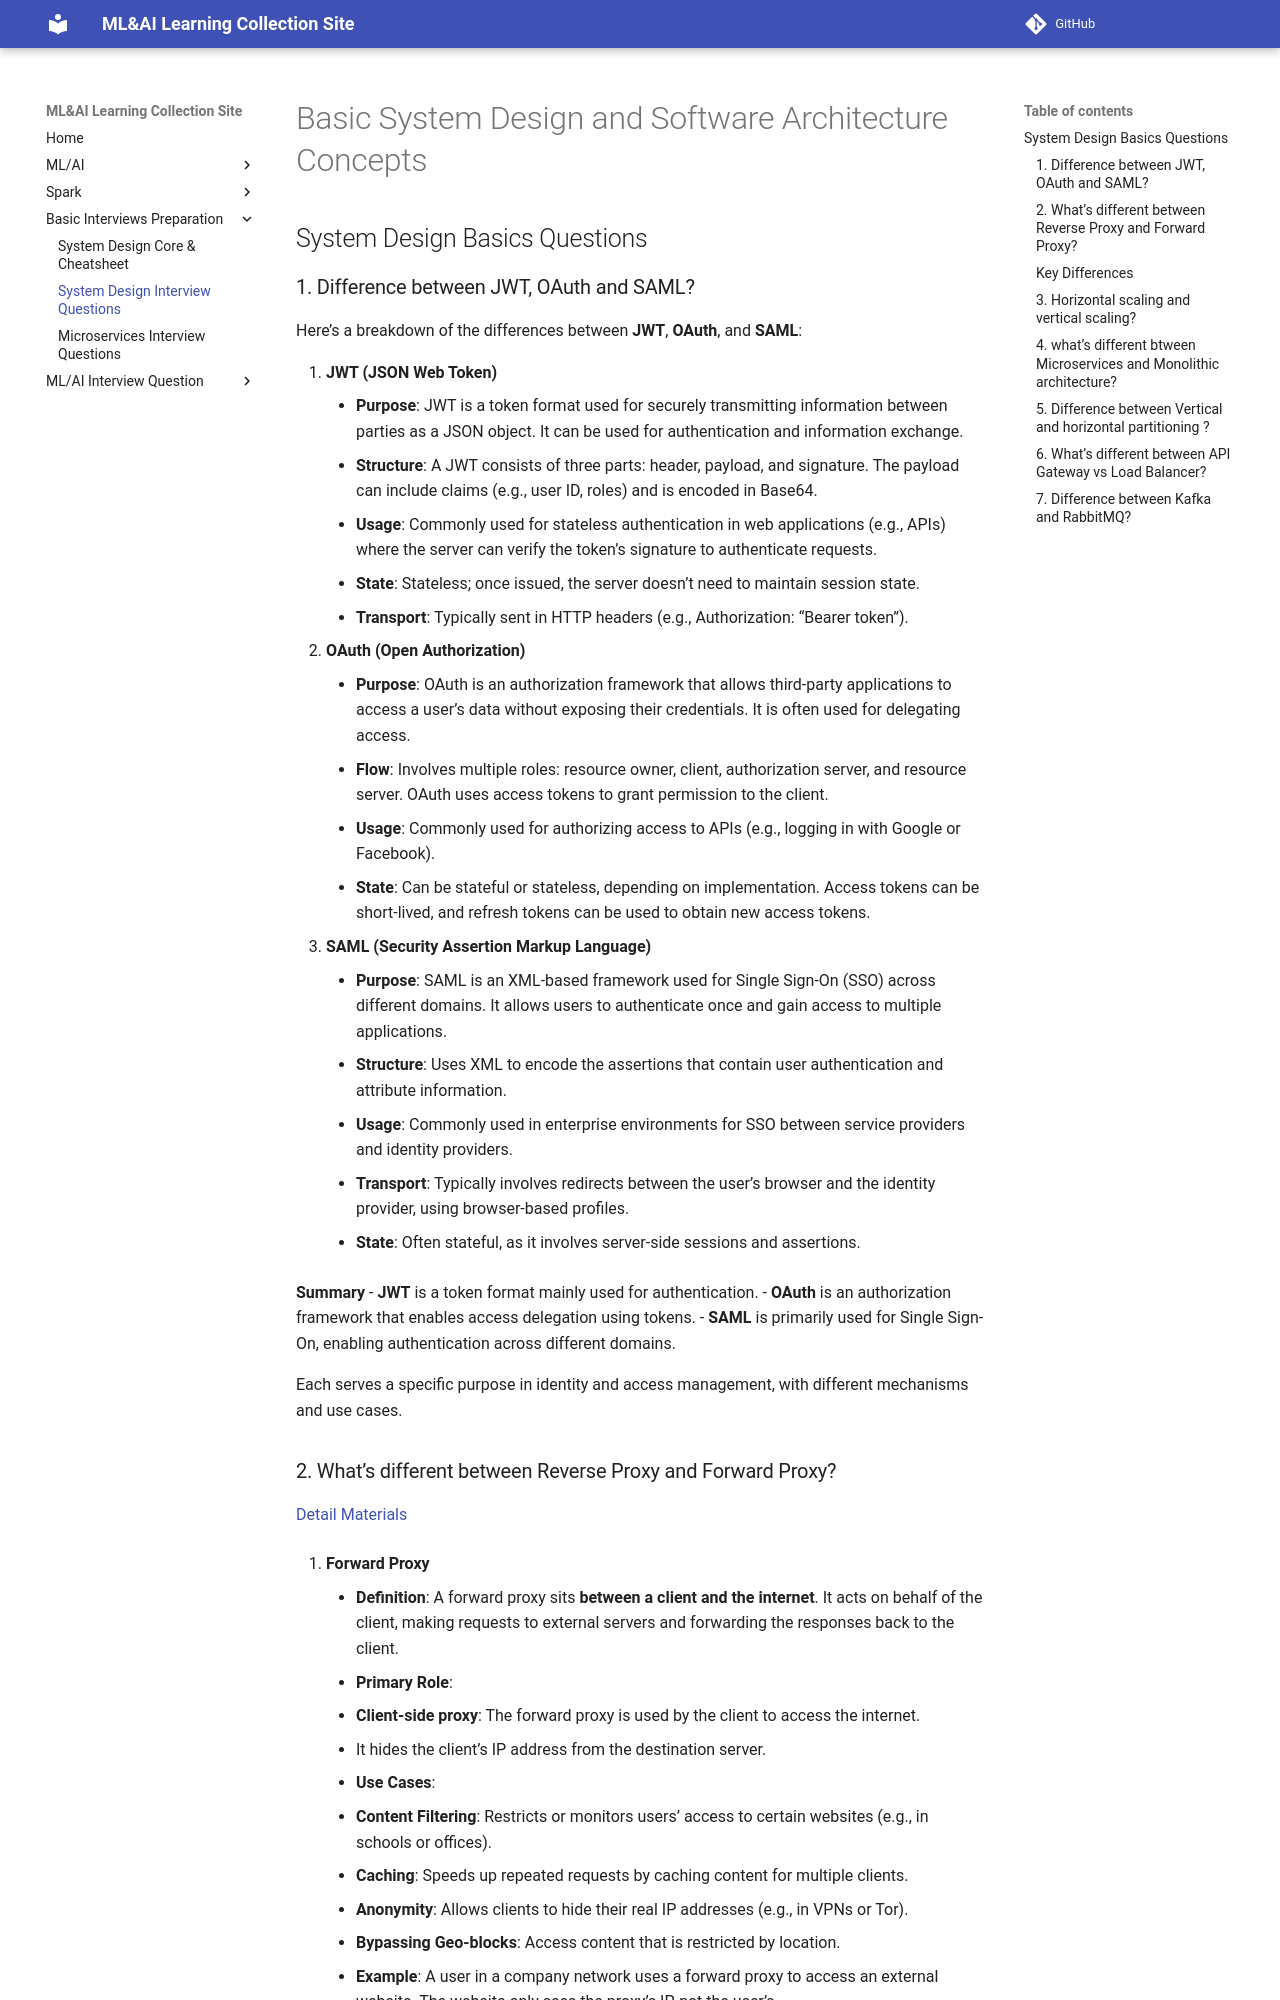

repository: VickyGuo0907/ML-AI-learning · page: systemdesign/interview-questions/index.html · generator: mkdocs

# Basic System Design and Software Architecture Concepts

## System Design Basics Questions

### 1. Difference between JWT, OAuth and SAML? 

Here's a breakdown of the differences between **JWT**, **OAuth**, and **SAML**:

1. **JWT (JSON Web Token)**
	- **Purpose**: JWT is a token format used for securely transmitting information between parties as a JSON object. It can be used for authentication and information exchange.
	- **Structure**: A JWT consists of three parts: header, payload, and signature. The payload can include claims (e.g., user ID, roles) and is encoded in Base64.
	- **Usage**: Commonly used for stateless authentication in web applications (e.g., APIs) where the server can verify the token's signature to authenticate requests.
	- **State**: Stateless; once issued, the server doesn't need to maintain session state.
	- **Transport**: Typically sent in HTTP headers (e.g., Authorization: “Bearer token”).
2. **OAuth (Open Authorization)**
	- **Purpose**: OAuth is an authorization framework that allows third-party applications to access a user’s data without exposing their credentials. It is often used for delegating access.
	- **Flow**: Involves multiple roles: resource owner, client, authorization server, and resource server. OAuth uses access tokens to grant permission to the client.
	- **Usage**: Commonly used for authorizing access to APIs (e.g., logging in with Google or Facebook).
	- **State**: Can be stateful or stateless, depending on implementation. Access tokens can be short-lived, and refresh tokens can be used to obtain new access tokens.
3. **SAML (Security Assertion Markup Language)**
	- **Purpose**: SAML is an XML-based framework used for Single Sign-On (SSO) across different domains. It allows users to authenticate once and gain access to multiple applications.
	- **Structure**: Uses XML to encode the assertions that contain user authentication and attribute information.
	- **Usage**: Commonly used in enterprise environments for SSO between service providers and identity providers.
	- **Transport**: Typically involves redirects between the user's browser and the identity provider, using browser-based profiles.
	- **State**: Often stateful, as it involves server-side sessions and assertions.

**Summary**
- **JWT** is a token format mainly used for authentication.
- **OAuth** is an authorization framework that enables access delegation using tokens.
- **SAML** is primarily used for Single Sign-On, enabling authentication across different domains.

Each serves a specific purpose in identity and access management, with different mechanisms and use cases.
